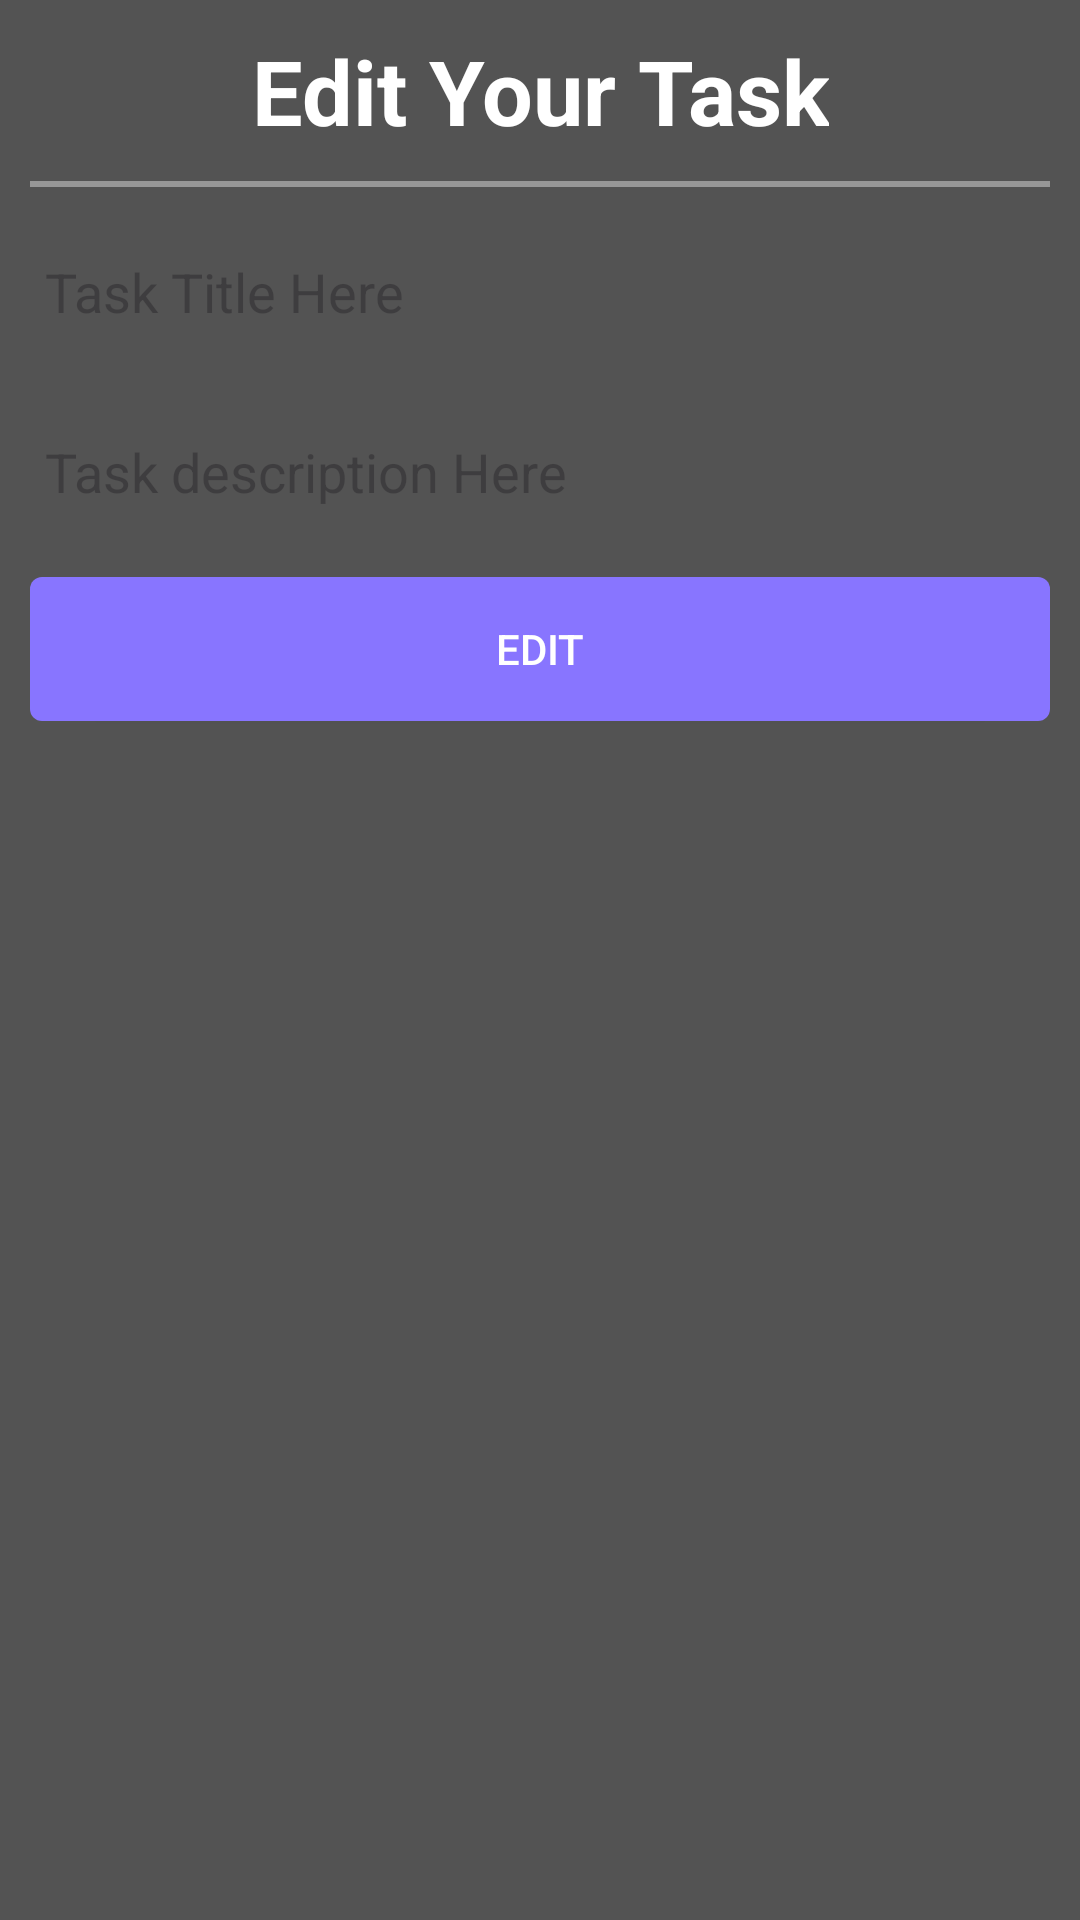

This screen was rendered from an Android layout file. Write that file and the resources it references.
<!-- AndroidManifest.xml: application theme Base.Theme.Keeper -->
<!-- res/layout/task_and_descripition_edit_dialog.xml -->
<?xml version="1.0" encoding="utf-8"?>
<androidx.constraintlayout.widget.ConstraintLayout xmlns:android="http://schemas.android.com/apk/res/android"
    android:layout_width="match_parent"
    android:layout_height="wrap_content"
    android:padding="10dp"
    android:background="@color/dark_gray"
    xmlns:app="http://schemas.android.com/apk/res-auto">

    <TextView
        android:id="@+id/dialog_title"
        android:layout_width="wrap_content"
        android:layout_height="wrap_content"
        android:text="@string/e_task_title"
        style="@style/title"
        app:layout_constraintStart_toStartOf="parent"
        app:layout_constraintEnd_toEndOf="parent"
        app:layout_constraintTop_toTopOf="parent"/>

    <View
        android:id="@+id/line"
        android:layout_width="match_parent"
        android:layout_height="2dp"
        android:layout_marginTop="10dp"
        android:background="@color/light_gray"
        app:layout_constraintTop_toBottomOf="@id/dialog_title"/>

    <EditText
        android:id="@+id/task_title_edit_dialog"
        android:layout_width="0dp"
        android:layout_height="wrap_content"
        android:minHeight="50dp"
        android:hint="Task Title Here"
        android:background="@drawable/empty_edit_text_background"
        android:padding="5dp"
        android:layout_marginTop="10dp"
        app:layout_constraintTop_toBottomOf="@id/line"
        app:layout_constraintStart_toStartOf="parent"
        app:layout_constraintEnd_toEndOf="parent"/>

    <EditText
        android:id="@+id/task_description_edit_dialog"
        android:layout_width="0dp"
        android:layout_height="wrap_content"
        android:minHeight="50dp"
        android:hint="Task description Here"
        android:background="@drawable/empty_edit_text_background"
        android:layout_marginTop="10dp"
        android:padding="5dp"
        app:layout_constraintTop_toBottomOf="@id/task_title_edit_dialog"
        app:layout_constraintStart_toStartOf="parent"
        app:layout_constraintEnd_toEndOf="parent"/>

    <Button
        android:id="@+id/edit_task"
        android:layout_width="0dp"
        android:layout_height="wrap_content"
        android:text="@string/edit"
        android:background="@drawable/primary_button"
        android:layout_marginTop="10dp"
        app:layout_constraintStart_toStartOf="parent"
        app:layout_constraintEnd_toEndOf="parent"
        app:layout_constraintTop_toBottomOf="@id/task_description_edit_dialog" />

</androidx.constraintlayout.widget.ConstraintLayout>
<!-- resources referenced by this layout -->
<resources>
  <color name="dark_gray">#535353</color>
  <color name="light_gray">#979797</color>
  <!-- drawable empty_edit_text_background (drawable) -->
  <?xml version="1.0" encoding="utf-8"?>
  <selector xmlns:android="http://schemas.android.com/apk/res/android">
  
      <item android:state_focused="true">
          <shape>
              <solid android:color="@android:color/transparent" />
              <stroke android:width="1dp" android:color="@color/light_gray" />
              <corners android:radius="4dp" />
          </shape>
      </item>
      <item android:state_focused="false">
          <shape>
              <solid android:color="@android:color/transparent" />
              <stroke android:width="0dp" android:color="@android:color/transparent" />
          </shape>
      </item>
  
  </selector>
  <!-- drawable primary_button (drawable) -->
  <?xml version="1.0" encoding="utf-8"?>
  <selector
      xmlns:android="http://schemas.android.com/apk/res/android">
      <item>
          <shape>
              <solid
                  android:color="@color/primary_color"/>
              <corners
                  android:radius="4dp"/>
          </shape>
      </item>
  
  </selector>
  <string name="e_task_title">Edit Your Task</string>
  <string name="edit">Edit</string>
  <style name="title" parent="BaseTextStyle">
          <item name="alpha">0.87</item>
          <item name="android:textStyle">bold</item>
          <item name="android:textSize">30sp</item>
      </style>
  <style name="Base.Theme.Keeper" parent="Theme.Material3.DayNight.NoActionBar">
          
          
          <item name="android:windowBackground">@color/activity_background</item>
          <item name="android:textColor">@color/white</item>
      </style>
  <color name="primary_color">#8875FF</color>
  <style name="BaseTextStyle">
          <item name="android:textColor"> @color/white</item>
          <item name="android:gravity">center</item>
      </style>
  <color name="activity_background">#121212</color>
  <color name="white">#FFFFFFFF</color>
</resources>
